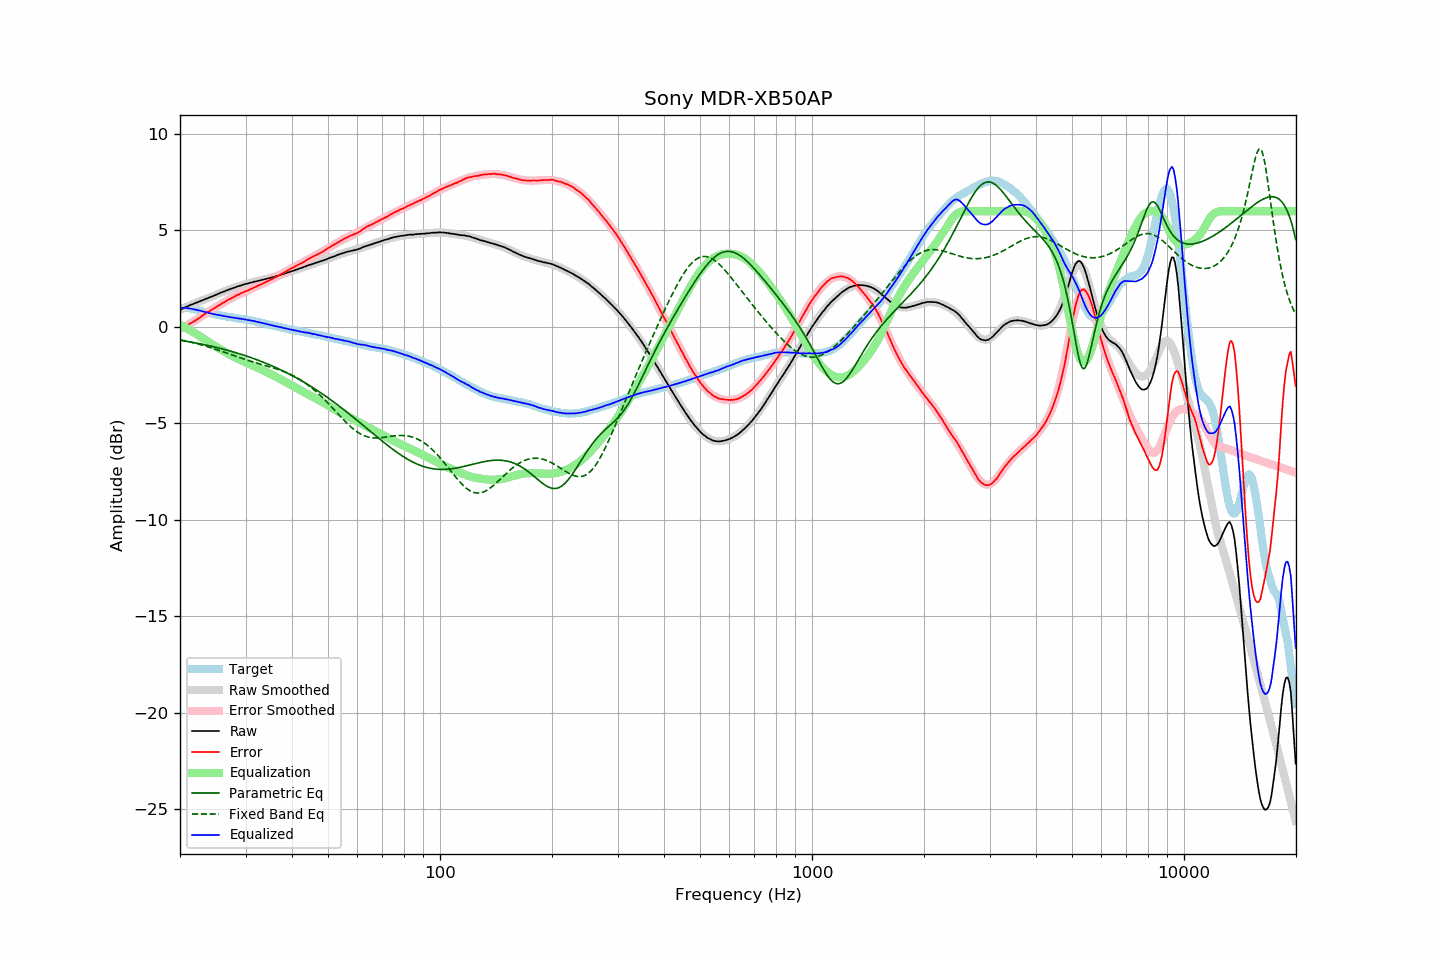

Source data for this figure (header and first rows):
frequency, raw, error, smoothed, error_smoothed, equalization, parametric_eq, fixed_band_eq, equalized_raw, equalized_smoothed, target
20.00, 0.88, -0.10, 0.89, -0.12, 0.12, -0.69, -0.67, 1.00, 1.01, 0.98
20.20, 0.92, -0.06, 0.93, -0.07, 0.07, -0.71, -0.68, 0.99, 1.00, 0.98
20.40, 0.96, -0.02, 0.96, -0.03, 0.03, -0.72, -0.70, 0.99, 0.99, 0.98
20.61, 1.00, 0.02, 1.00, 0.02, -0.02, -0.73, -0.72, 0.98, 0.98, 0.98
20.81, 1.04, 0.06, 1.04, 0.07, -0.07, -0.75, -0.74, 0.97, 0.97, 0.98
21.02, 1.08, 0.10, 1.07, 0.12, -0.12, -0.76, -0.76, 0.97, 0.96, 0.98
21.23, 1.12, 0.16, 1.11, 0.16, -0.16, -0.78, -0.78, 0.96, 0.95, 0.96
21.44, 1.15, 0.20, 1.14, 0.21, -0.21, -0.79, -0.80, 0.94, 0.93, 0.95
21.66, 1.18, 0.25, 1.18, 0.26, -0.26, -0.81, -0.82, 0.92, 0.92, 0.93
21.87, 1.21, 0.30, 1.21, 0.31, -0.31, -0.82, -0.84, 0.90, 0.90, 0.91
22.09, 1.25, 0.35, 1.25, 0.36, -0.36, -0.84, -0.86, 0.89, 0.89, 0.90
22.31, 1.28, 0.41, 1.28, 0.41, -0.41, -0.85, -0.88, 0.87, 0.87, 0.87
22.54, 1.31, 0.46, 1.32, 0.47, -0.47, -0.87, -0.90, 0.84, 0.85, 0.85
22.76, 1.35, 0.52, 1.35, 0.52, -0.52, -0.89, -0.93, 0.83, 0.83, 0.83
22.99, 1.38, 0.58, 1.38, 0.58, -0.58, -0.91, -0.95, 0.80, 0.81, 0.80
23.22, 1.41, 0.64, 1.41, 0.63, -0.63, -0.92, -0.97, 0.78, 0.78, 0.77
23.45, 1.45, 0.70, 1.45, 0.69, -0.69, -0.94, -1.00, 0.77, 0.76, 0.75
23.69, 1.48, 0.74, 1.48, 0.74, -0.74, -0.96, -1.02, 0.74, 0.74, 0.74
23.92, 1.51, 0.79, 1.51, 0.79, -0.79, -0.98, -1.05, 0.72, 0.72, 0.72
24.16, 1.55, 0.84, 1.55, 0.85, -0.85, -1.00, -1.08, 0.70, 0.70, 0.71
24.40, 1.58, 0.90, 1.58, 0.90, -0.90, -1.01, -1.10, 0.68, 0.68, 0.69
24.65, 1.61, 0.94, 1.62, 0.95, -0.95, -1.03, -1.13, 0.66, 0.66, 0.67
24.89, 1.65, 1.01, 1.65, 1.00, -1.00, -1.05, -1.16, 0.65, 0.65, 0.65
25.14, 1.68, 1.05, 1.69, 1.06, -1.06, -1.07, -1.19, 0.63, 0.63, 0.63
25.39, 1.72, 1.11, 1.72, 1.11, -1.11, -1.09, -1.21, 0.62, 0.61, 0.61
25.65, 1.75, 1.15, 1.75, 1.15, -1.15, -1.12, -1.24, 0.60, 0.60, 0.60
25.91, 1.79, 1.22, 1.79, 1.20, -1.20, -1.14, -1.27, 0.59, 0.58, 0.57
26.16, 1.82, 1.26, 1.82, 1.25, -1.25, -1.16, -1.30, 0.57, 0.57, 0.56
26.43, 1.85, 1.30, 1.85, 1.30, -1.30, -1.18, -1.33, 0.55, 0.55, 0.55
26.69, 1.89, 1.36, 1.89, 1.35, -1.35, -1.20, -1.36, 0.54, 0.54, 0.53
26.96, 1.92, 1.40, 1.92, 1.40, -1.40, -1.23, -1.39, 0.52, 0.52, 0.52
27.23, 1.95, 1.44, 1.95, 1.44, -1.44, -1.25, -1.42, 0.51, 0.51, 0.51
27.50, 1.98, 1.48, 1.98, 1.49, -1.49, -1.27, -1.45, 0.49, 0.49, 0.50
27.77, 2.01, 1.53, 2.01, 1.53, -1.53, -1.30, -1.48, 0.48, 0.48, 0.48
28.05, 2.04, 1.57, 2.04, 1.58, -1.58, -1.32, -1.51, 0.47, 0.47, 0.47
28.33, 2.07, 1.62, 2.07, 1.62, -1.62, -1.35, -1.54, 0.45, 0.45, 0.45
28.62, 2.10, 1.66, 2.10, 1.66, -1.66, -1.37, -1.57, 0.44, 0.44, 0.44
28.90, 2.12, 1.70, 2.13, 1.70, -1.70, -1.40, -1.60, 0.43, 0.43, 0.43
29.19, 2.15, 1.75, 2.15, 1.74, -1.74, -1.42, -1.62, 0.42, 0.42, 0.40
29.48, 2.18, 1.78, 2.18, 1.78, -1.78, -1.45, -1.65, 0.41, 0.40, 0.40
29.78, 2.20, 1.81, 2.20, 1.81, -1.81, -1.48, -1.68, 0.39, 0.39, 0.39
30.08, 2.23, 1.85, 2.22, 1.85, -1.85, -1.50, -1.71, 0.38, 0.37, 0.38
30.38, 2.24, 1.88, 2.25, 1.89, -1.89, -1.53, -1.73, 0.35, 0.36, 0.36
30.68, 2.27, 1.92, 2.27, 1.92, -1.92, -1.56, -1.76, 0.35, 0.35, 0.35
30.99, 2.29, 1.96, 2.29, 1.96, -1.96, -1.59, -1.79, 0.33, 0.33, 0.33
31.30, 2.31, 1.99, 2.31, 2.00, -2.00, -1.62, -1.81, 0.31, 0.32, 0.32
31.61, 2.34, 2.04, 2.33, 2.03, -2.03, -1.65, -1.84, 0.31, 0.30, 0.31
31.93, 2.35, 2.07, 2.35, 2.07, -2.07, -1.68, -1.86, 0.28, 0.28, 0.29
32.24, 2.37, 2.12, 2.37, 2.11, -2.11, -1.71, -1.88, 0.26, 0.26, 0.25
32.57, 2.39, 2.15, 2.39, 2.15, -2.15, -1.74, -1.91, 0.24, 0.24, 0.24
32.89, 2.41, 2.18, 2.41, 2.19, -2.19, -1.77, -1.93, 0.22, 0.22, 0.23
33.22, 2.43, 2.23, 2.43, 2.23, -2.23, -1.81, -1.96, 0.20, 0.20, 0.20
33.55, 2.45, 2.26, 2.45, 2.27, -2.27, -1.84, -1.98, 0.19, 0.18, 0.19
33.89, 2.47, 2.31, 2.47, 2.31, -2.31, -1.87, -2.00, 0.17, 0.17, 0.17
34.23, 2.49, 2.35, 2.49, 2.35, -2.35, -1.91, -2.03, 0.15, 0.15, 0.14
34.57, 2.51, 2.39, 2.51, 2.39, -2.39, -1.94, -2.05, 0.12, 0.13, 0.12
34.92, 2.53, 2.43, 2.53, 2.43, -2.43, -1.98, -2.08, 0.10, 0.11, 0.10
35.27, 2.55, 2.46, 2.56, 2.47, -2.47, -2.02, -2.10, 0.08, 0.09, 0.09
35.62, 2.58, 2.51, 2.58, 2.51, -2.51, -2.05, -2.13, 0.07, 0.07, 0.07
35.97, 2.60, 2.56, 2.60, 2.56, -2.56, -2.09, -2.15, 0.04, 0.05, 0.04
... 635 more rows
